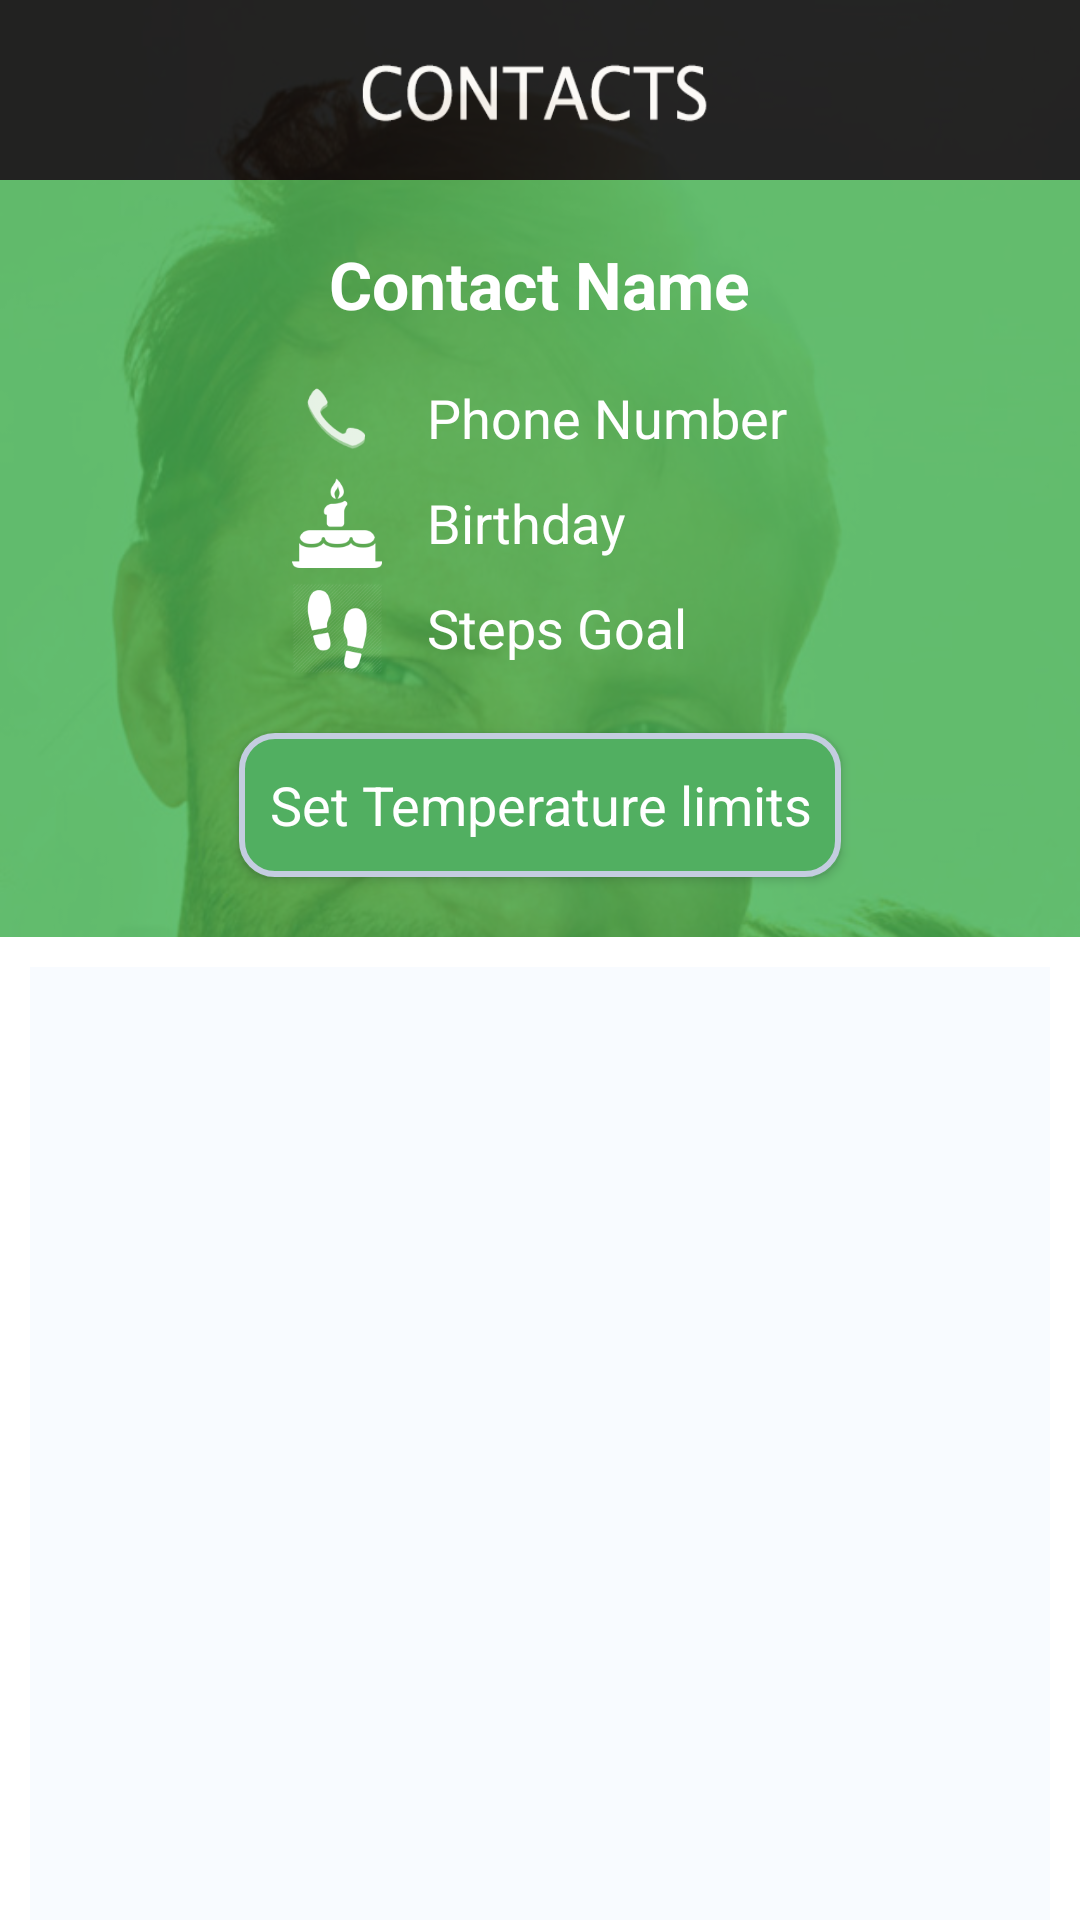

Layout XML and referenced resources for this Android screen:
<!-- AndroidManifest.xml: application theme AppTheme -->
<!-- res/layout/activity_contactdetails.xml -->
<?xml version="1.0" encoding="utf-8"?>
<LinearLayout xmlns:android="http://schemas.android.com/apk/res/android"
    android:layout_width="match_parent"
    android:layout_height="match_parent"
    android:background="@mipmap/homescreen_background"
    android:orientation="vertical"
    android:weightSum="1">

    <LinearLayout
        android:orientation="horizontal"
        android:layout_width="match_parent"
        android:layout_height="wrap_content"
        android:layout_gravity="center_horizontal"
        android:id="@+id/no_use6"
        android:weightSum="1">

        <ImageView
            android:layout_width="fill_parent"
            android:layout_height="60dp"
            android:id="@+id/imageView2"
            android:background="@mipmap/icon_cont"
            android:alpha="0.85" />

    </LinearLayout>

    <LinearLayout
        android:orientation="vertical"
        android:layout_width="match_parent"
        android:layout_height="wrap_content"
        android:background="#c43baf4a"
        android:id="@+id/firstlayout"
        android:gravity="center">

        <TextView
            android:layout_width="wrap_content"
            android:layout_height="wrap_content"
            android:textAppearance="?android:attr/textAppearanceLarge"
            android:text="Contact Name"
            android:id="@+id/GetContactName"
            android:layout_gravity="center_horizontal"
            android:layout_marginTop="20dp"
            android:textStyle="bold"
            android:textColor="#ffffff"
            android:layout_marginBottom="10dp" />
    <LinearLayout
    android:layout_width="wrap_content"
    android:layout_height="wrap_content"
    android:gravity="center"
        android:orientation="vertical">

        <LinearLayout
            android:layout_width="match_parent"
            android:layout_height="wrap_content"
            android:orientation="horizontal"
            android:layout_marginTop="5dp"
            android:gravity="left"
            android:id="@+id/ll_call"
            android:layout_marginBottom="5dp">

            <ImageView
                android:layout_width="30dp"
                android:layout_height="30dp"
                android:scaleType="fitCenter"
                android:layout_marginRight="15dp"

                android:src="@mipmap/telephone"
                android:tint="@android:color/white"
                android:background="@android:color/transparent"
                android:layout_gravity="center_vertical"
                />
        <TextView
                android:layout_width="wrap_content"
                android:layout_height="wrap_content"
                android:textAppearance="?android:attr/textAppearanceMedium"
                android:text="Phone Number"
                android:id="@+id/GetPhoneNumber"
                android:layout_gravity="center_vertical"
                android:textColor="#ffffff" />


        </LinearLayout>

        <LinearLayout
            android:layout_width="match_parent"
            android:layout_height="wrap_content"
            android:orientation="horizontal"
            android:gravity="left"
            android:id="@+id/ll_birth"
            android:layout_marginBottom="5dp">
            <ImageView
                android:layout_width="30dp"
                android:layout_height="30dp"
                android:scaleType="fitCenter"
                android:layout_marginRight="15dp"
                android:src="@drawable/birthda"
                android:tint="@android:color/white"
                android:background="@android:color/transparent"
                android:layout_gravity="center_vertical"
                />
        <TextView
            android:layout_width="wrap_content"
            android:layout_height="wrap_content"
            android:textAppearance="?android:attr/textAppearanceMedium"
            android:text="Birthday"
            android:id="@+id/GetBirthday"
            android:layout_gravity="center_vertical"

            android:textColor="#ffffff" />
        </LinearLayout>

        <LinearLayout
            android:layout_width="match_parent"
            android:layout_height="wrap_content"
            android:orientation="horizontal"
            android:gravity="left"
            android:id="@+id/ll_steps"
            android:layout_marginBottom="20dp">
            <ImageView
                android:layout_width="30dp"
                android:layout_height="30dp"
                android:scaleType="fitCenter"
                android:layout_marginRight="15dp"
                android:tint="@android:color/white"
                android:src="@drawable/steps"
                android:background="@android:color/transparent"
                android:layout_gravity="center_vertical"

                />
        <TextView
            android:layout_width="wrap_content"
            android:layout_height="wrap_content"
            android:textAppearance="?android:attr/textAppearanceMedium"
            android:text="Steps Goal"
            android:id="@+id/GetStepsGoal"
            android:layout_gravity="center_vertical"
            android:textColor="#ffffff" />
        </LinearLayout>
</LinearLayout>

        <Button
            android:layout_width="wrap_content"
            android:layout_height="wrap_content"
            android:textAppearance="?android:attr/textAppearanceMedium"
            android:text="Set Temperature limits"
            android:id="@+id/btn_temp_limits"
            android:layout_gravity="center_horizontal"
            android:layout_marginBottom="20dp"
            android:background="@drawable/background_btn"
            android:textColor="#ffffff"
            android:paddingLeft="10dp"
            android:paddingRight="10dp"
            />

    </LinearLayout>

    <RelativeLayout
        android:layout_width="wrap_content"
        android:layout_height="match_parent"
        android:id="@+id/secondlayout"
        android:background="#ffffff">

        <ListView
            android:layout_width="match_parent"
            android:layout_height="match_parent"
            android:id="@+id/GetOnesNotifications"
            android:divider="#34212520"
            android:dividerHeight="1.3dp"
            android:background="#fff8fbff"
            android:layout_marginLeft="10dp"
            android:layout_marginRight="10dp"
            android:layout_marginTop="10dp" />
        <TextView
            android:layout_width="match_parent"
            android:layout_height="wrap_content"
            android:layout_alignParentTop="true"
            android:layout_centerHorizontal="true"
            android:text="No notifications"
            android:gravity="center"
            android:textSize="20sp"
            android:id="@+id/no_notifications_txt"
            android:visibility="gone"
            android:layout_marginLeft="10dp"
            android:layout_marginRight="10dp"
            android:layout_marginTop="10dp"/>
    </RelativeLayout>
</LinearLayout>
<!-- resources referenced by this layout -->
<resources>
  <!-- drawable background_btn (drawable) -->
  <?xml version="1.0" encoding="utf-8"?>
  <shape
      xmlns:android="http://schemas.android.com/apk/res/android"
      android:shape="rectangle"   >
  
      <solid
          android:color="@color/green" >
      </solid>
  
      <stroke
          android:width="2dp"
          android:color="#C4CDE0" >
      </stroke>
  
      <padding
          android:left="5dp"
          android:top="5dp"
          android:right="5dp"
          android:bottom="5dp"    >
      </padding>
  
      <corners
          android:radius="11dp"   >
      </corners>
  
  </shape>
  <!-- drawable birthda: png bitmap (drawable, 3353 bytes) -->
  <!-- drawable steps: png bitmap (drawable, 5794 bytes) -->
  <!-- mipmap homescreen_background: jpg bitmap (mipmap-xhdpi, 137875 bytes) -->
  <!-- mipmap icon_cont: png bitmap (mipmap-xhdpi, 7794 bytes) -->
  <!-- mipmap telephone: png bitmap (mipmap-hdpi, 3260 bytes) -->
  <style name="AppTheme" parent="Theme.AppCompat.Light.DarkActionBar">
          
      </style>
  <color name="green">#ff51af61</color>
</resources>
